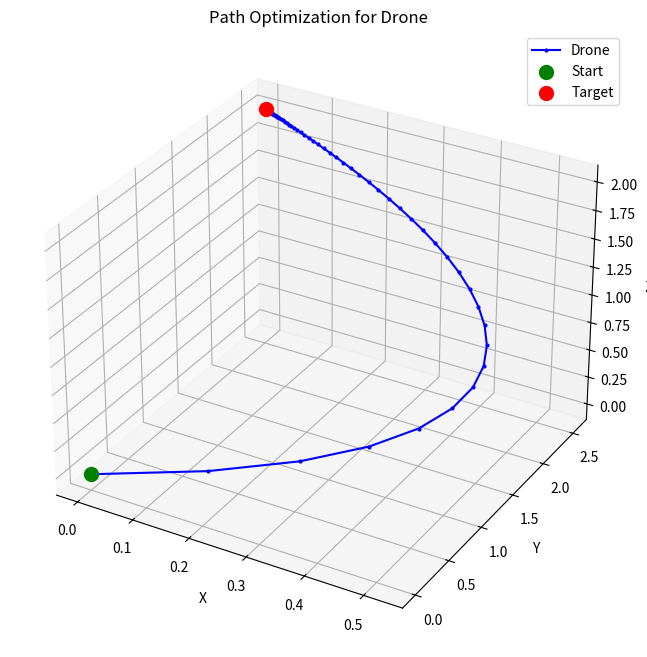

The script that saved this image:

import numpy as np
from scipy.linalg import expm, logm

import matplotlib.pyplot as plt
from mpl_toolkits.mplot3d import Axes3D

"""
Input: 3D point of current/target location of drone
Output: Draw the path from current location to target location.
"""

start_location = [0, 0, 0, 0, 0, 0,]
target_location = [2, 2, 2, 0, 0, np.pi / 2]

def get_skew_symmetric_matrix(rotate_vector):
    rotate_x = rotate_vector[0]
    rotate_y = rotate_vector[1]
    rotate_z = rotate_vector[2]

    skew_symmetrc_matrix = [
        [0, -rotate_z, rotate_y],
        [rotate_z, 0, -rotate_x],
        [-rotate_y, rotate_x, 0]
    ]
    return skew_symmetrc_matrix

def exp_se3(location):
    velocity_vector = location[0:3]
    rotate_vector = location[3:6]
    
    skew_symmetric_marix = get_skew_symmetric_matrix(rotate_vector)

    resp_matrix = np.zeros((4, 4))
    resp_matrix[:3, :3] = skew_symmetric_marix
    resp_matrix[:3, 3] = velocity_vector

    return expm(resp_matrix)

def log_se3(matrix):
    location = logm(matrix)
    velocity_vector = location[:3, 3]
    symmetric_matrix = location[:3, :3]
    rotate_vector = np.array([symmetric_matrix[2, 1], symmetric_matrix[0, 2], symmetric_matrix[1, 0]])

    return np.concatenate([velocity_vector, rotate_vector])

def cal_error_vector(T_current_matrix, T_target_matrix):

    error_matrix = np.linalg.inv(T_current_matrix) @ T_target_matrix
    error_vector = log_se3(error_matrix)
    return error_vector


threshold = 1e-6
max_iters = 200
alpha = 0.1

T_current_matrix = exp_se3(start_location)
T_target_matrix = exp_se3(target_location)

path_history = []
for i in range(max_iters):
    path_history.append(T_current_matrix[:3, 3].copy())
    error_vector = cal_error_vector(T_current_matrix, T_target_matrix)
    error_translate_vector = error_vector[:3]
    error_rorate_vector = error_vector[3:]

    # print("error_translate_vector:",error_translate_vector)
    # print("error_rorate_vector:", error_rorate_vector)

    error_norm_val = np.linalg.norm(error_vector)
    print(f"Step {i}: error norm value: {error_norm_val:.6f}")
    if error_norm_val  < threshold:
        print(f"Path optimization process converaged at step {i}")
        break
    
    delta_xi = alpha * error_vector
    
    T_diff = exp_se3(delta_xi)

    T_current_matrix = T_current_matrix @ T_diff

print("Optimized path process finished.")
    
    
path_history = np.array(path_history)

fig = plt.figure(figsize=(10, 8))
ax = fig.add_subplot(111, projection='3d')

ax.plot(path_history[:, 0], path_history[:, 1], path_history[:, 2], color='b', marker='o', markersize=2, label='Drone')

ax.scatter(path_history[0, 0], path_history[0, 1], path_history[0, 2], color='g', s=100, label='Start')
ax.scatter(path_history[-1, 0], path_history[-1, 1], path_history[-1, 2], color='r', s=100, label='Target')

ax.set_xlabel('X')
ax.set_ylabel('Y')
ax.set_zlabel('Z')
ax.set_title('Path Optimization for Drone')
ax.legend()

plt.show()
